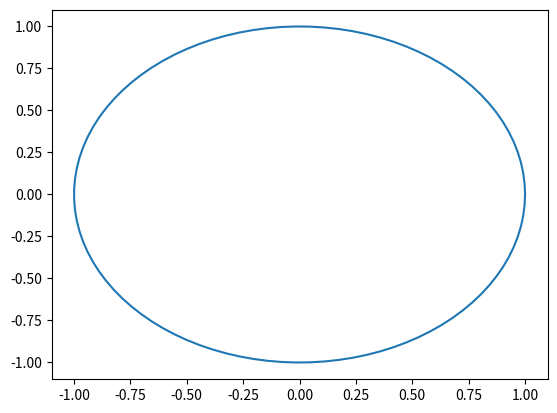

Reproduce this figure in Python.

###############
# Authored by Weisheng Jiang
# Book 3  |  From Basic Arithmetic to Machine Learning
# Published and copyrighted by Tsinghua University Press
# Beijing, China, 2022
###############

# Bk3_Ch5_06

import numpy as np
import matplotlib.pyplot as plt

t = np.linspace(0,2*np.pi,100)

# parametric equation of unit circle
x1 = np.cos(t)
x2 = np.sin(t)

fig, ax = plt.subplots()
# plot the circle
plt.plot(x1,x2)
plt.show()
